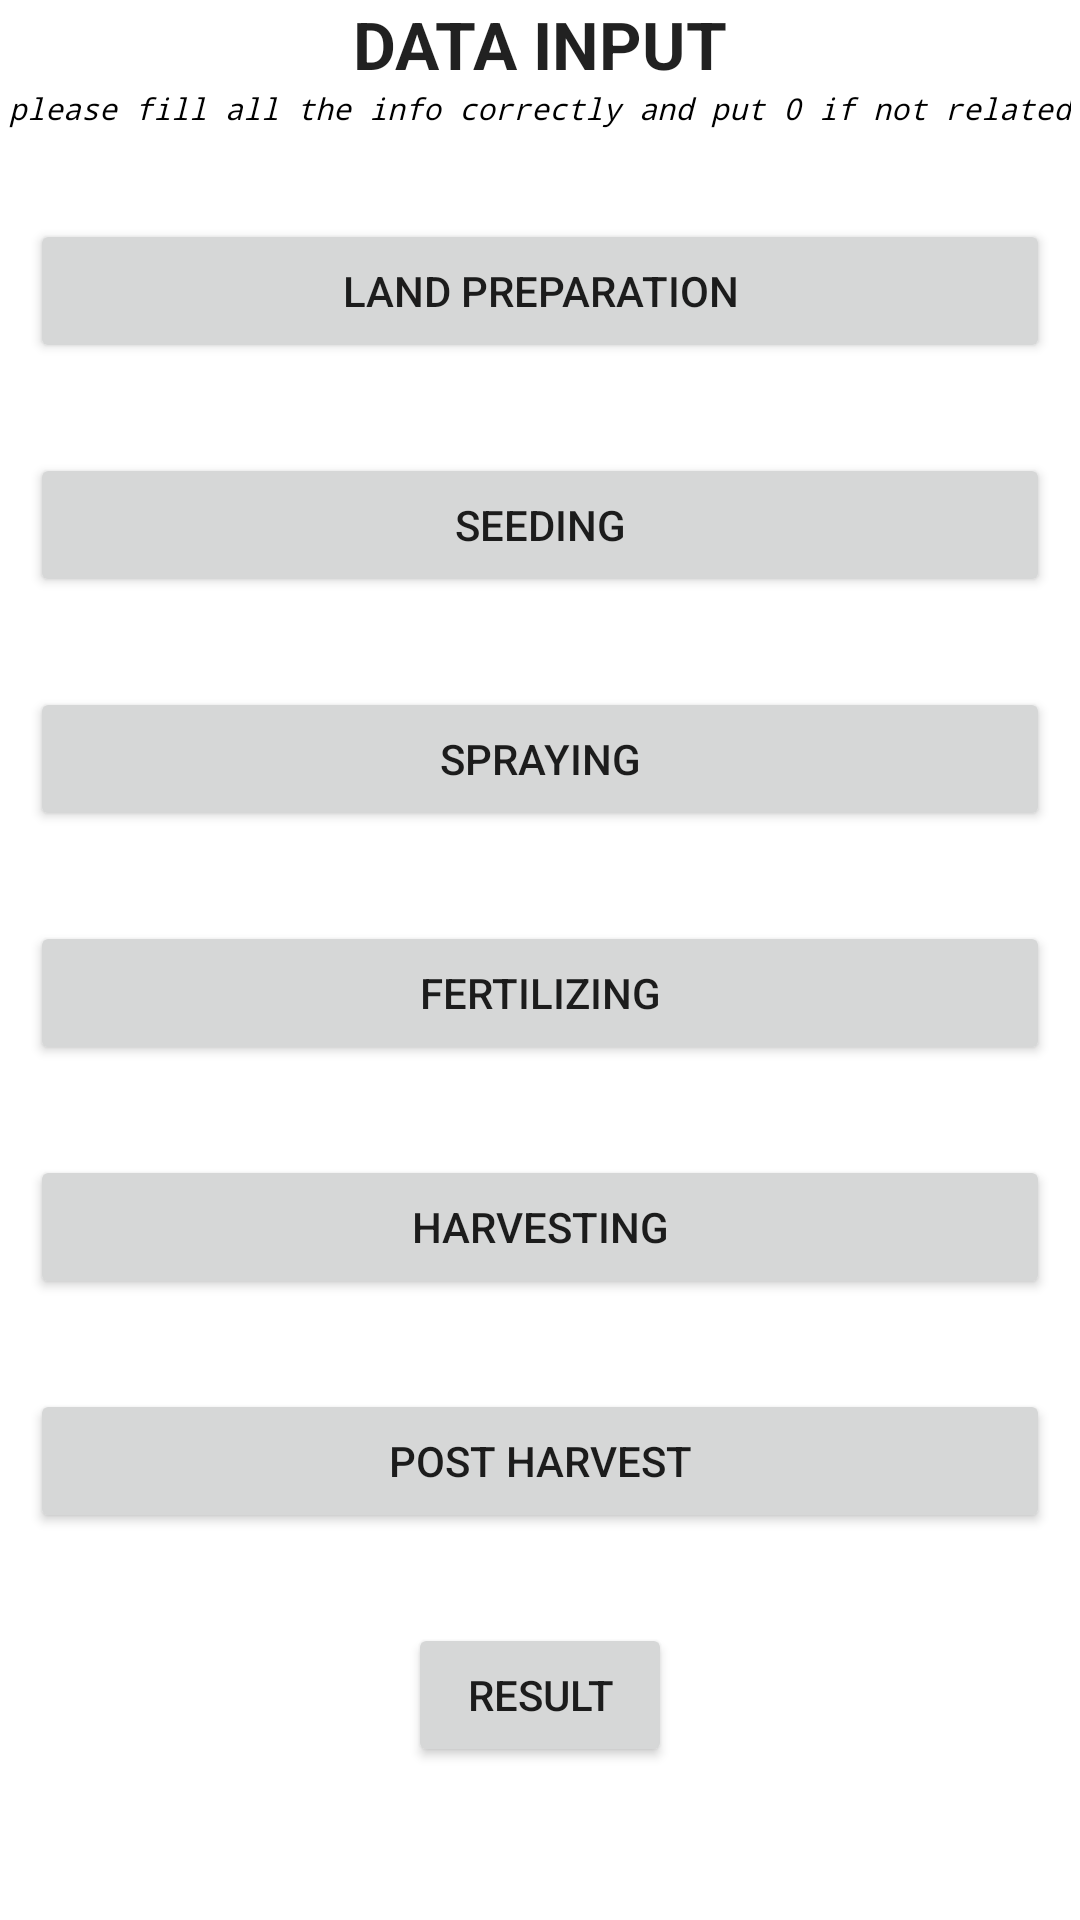

Layout XML and referenced resources for this Android screen:
<!-- AndroidManifest.xml: application theme Theme.SmartManagingApps -->
<!-- res/layout/activity_data_input.xml -->
<ScrollView xmlns:android="http://schemas.android.com/apk/res/android"
    xmlns:tools="http://schemas.android.com/tools"
    android:layout_width="match_parent"
    android:layout_height="match_parent"
    tools:context=".data_input"
    tools:ignore="HardcodedText,ObsoleteLayoutParam,DuplicateIds,TextFields,SpUsage" >

    <LinearLayout
        android:layout_width="fill_parent"
        android:layout_height="912dp"
        android:orientation="vertical" >

        <TextView
            android:id="@+id/textView1"
            android:layout_width="wrap_content"
            android:layout_height="wrap_content"
            android:layout_gravity="center_horizontal"
            android:textStyle="bold"
            android:text="DATA INPUT"
            android:textAppearance="?android:attr/textAppearanceLarge" />

        <TextView
            android:id="@+id/text1"
            android:layout_width="wrap_content"
            android:layout_height="wrap_content"
            android:layout_gravity="center_horizontal"
            android:text="please fill all the info correctly and put 0 if not related"
            android:textColor="#000000"
            android:textSize="10dp"
            android:textStyle="italic"
            android:typeface="monospace" />

        <requestFocus />

        <RadioGroup
            android:id="@+id/radioGroup"
            android:layout_width="wrap_content"
            android:layout_height="wrap_content" />

        <Button
            android:id="@+id/LandPreparation"
            android:layout_width="match_parent"
            android:layout_height="wrap_content"
            android:layout_gravity="center_horizontal"
            android:layout_marginLeft="10dp"
            android:layout_marginTop="30dp"
            android:layout_marginRight="10dp"
            android:text="Land Preparation" />

        <Button
            android:id="@+id/Seeding"
            android:layout_width="match_parent"
            android:layout_height="wrap_content"
            android:layout_gravity="center_horizontal"
            android:layout_marginLeft="10dp"
            android:layout_marginTop="30dp"
            android:layout_marginRight="10dp"
            android:text="Seeding" />

        <Button
            android:id="@+id/Spraying"
            android:layout_width="match_parent"
            android:layout_height="wrap_content"
            android:layout_gravity="center_horizontal"
            android:layout_marginLeft="10dp"
            android:layout_marginTop="30dp"
            android:layout_marginRight="10dp"
            android:text="Spraying" />

        <Button
            android:id="@+id/Fertilizing"
            android:layout_width="match_parent"
            android:layout_height="wrap_content"
            android:layout_gravity="center_horizontal"
            android:layout_marginLeft="10dp"
            android:layout_marginTop="30dp"
            android:layout_marginRight="10dp"
            android:text="Fertilizing" />

        <Button
            android:id="@+id/Harvesting"
            android:layout_width="match_parent"
            android:layout_height="wrap_content"
            android:layout_gravity="center_horizontal"
            android:layout_marginLeft="10dp"
            android:layout_marginTop="30dp"
            android:layout_marginRight="10dp"
            android:text="Harvesting" />

        <Button
            android:id="@+id/PostHarvest"
            android:layout_width="match_parent"
            android:layout_height="wrap_content"
            android:layout_gravity="center_horizontal"
            android:layout_marginLeft="10dp"
            android:layout_marginTop="30dp"
            android:layout_marginRight="10dp"
            android:text="Post Harvest" />
        <Button
            android:id="@+id/Result"
            android:layout_width="wrap_content"
            android:layout_height="wrap_content"
            android:layout_marginTop="30dp"
            android:layout_gravity="center_horizontal"
            android:text="Result" />


    </LinearLayout>
</ScrollView>
<!-- resources referenced by this layout -->
<resources>
  <style name="Theme.SmartManagingApps" parent="Theme.MaterialComponents.DayNight.DarkActionBar">
          
          <item name="colorPrimary">#73A835</item>
          <item name="colorPrimaryVariant">#3F9143</item>
          <item name="colorOnPrimary">@color/white</item>
          
          <item name="colorSecondary">@color/teal_200</item>
          <item name="colorSecondaryVariant">@color/teal_700</item>
          <item name="colorOnSecondary">@color/black</item>
          
          <item name="android:statusBarColor" tools:targetApi="l">?attr/colorPrimaryVariant</item>
          
      </style>
  <!-- not gathered from this repository: default colours our renderer supplied (Android Studio template values) -->
  <color name="teal_200">#FF03DAC5</color>
  <color name="teal_700">#FF018786</color>
  <color name="black">#FF000000</color>
  <color name="white">#FFFFFFFF</color>
</resources>
